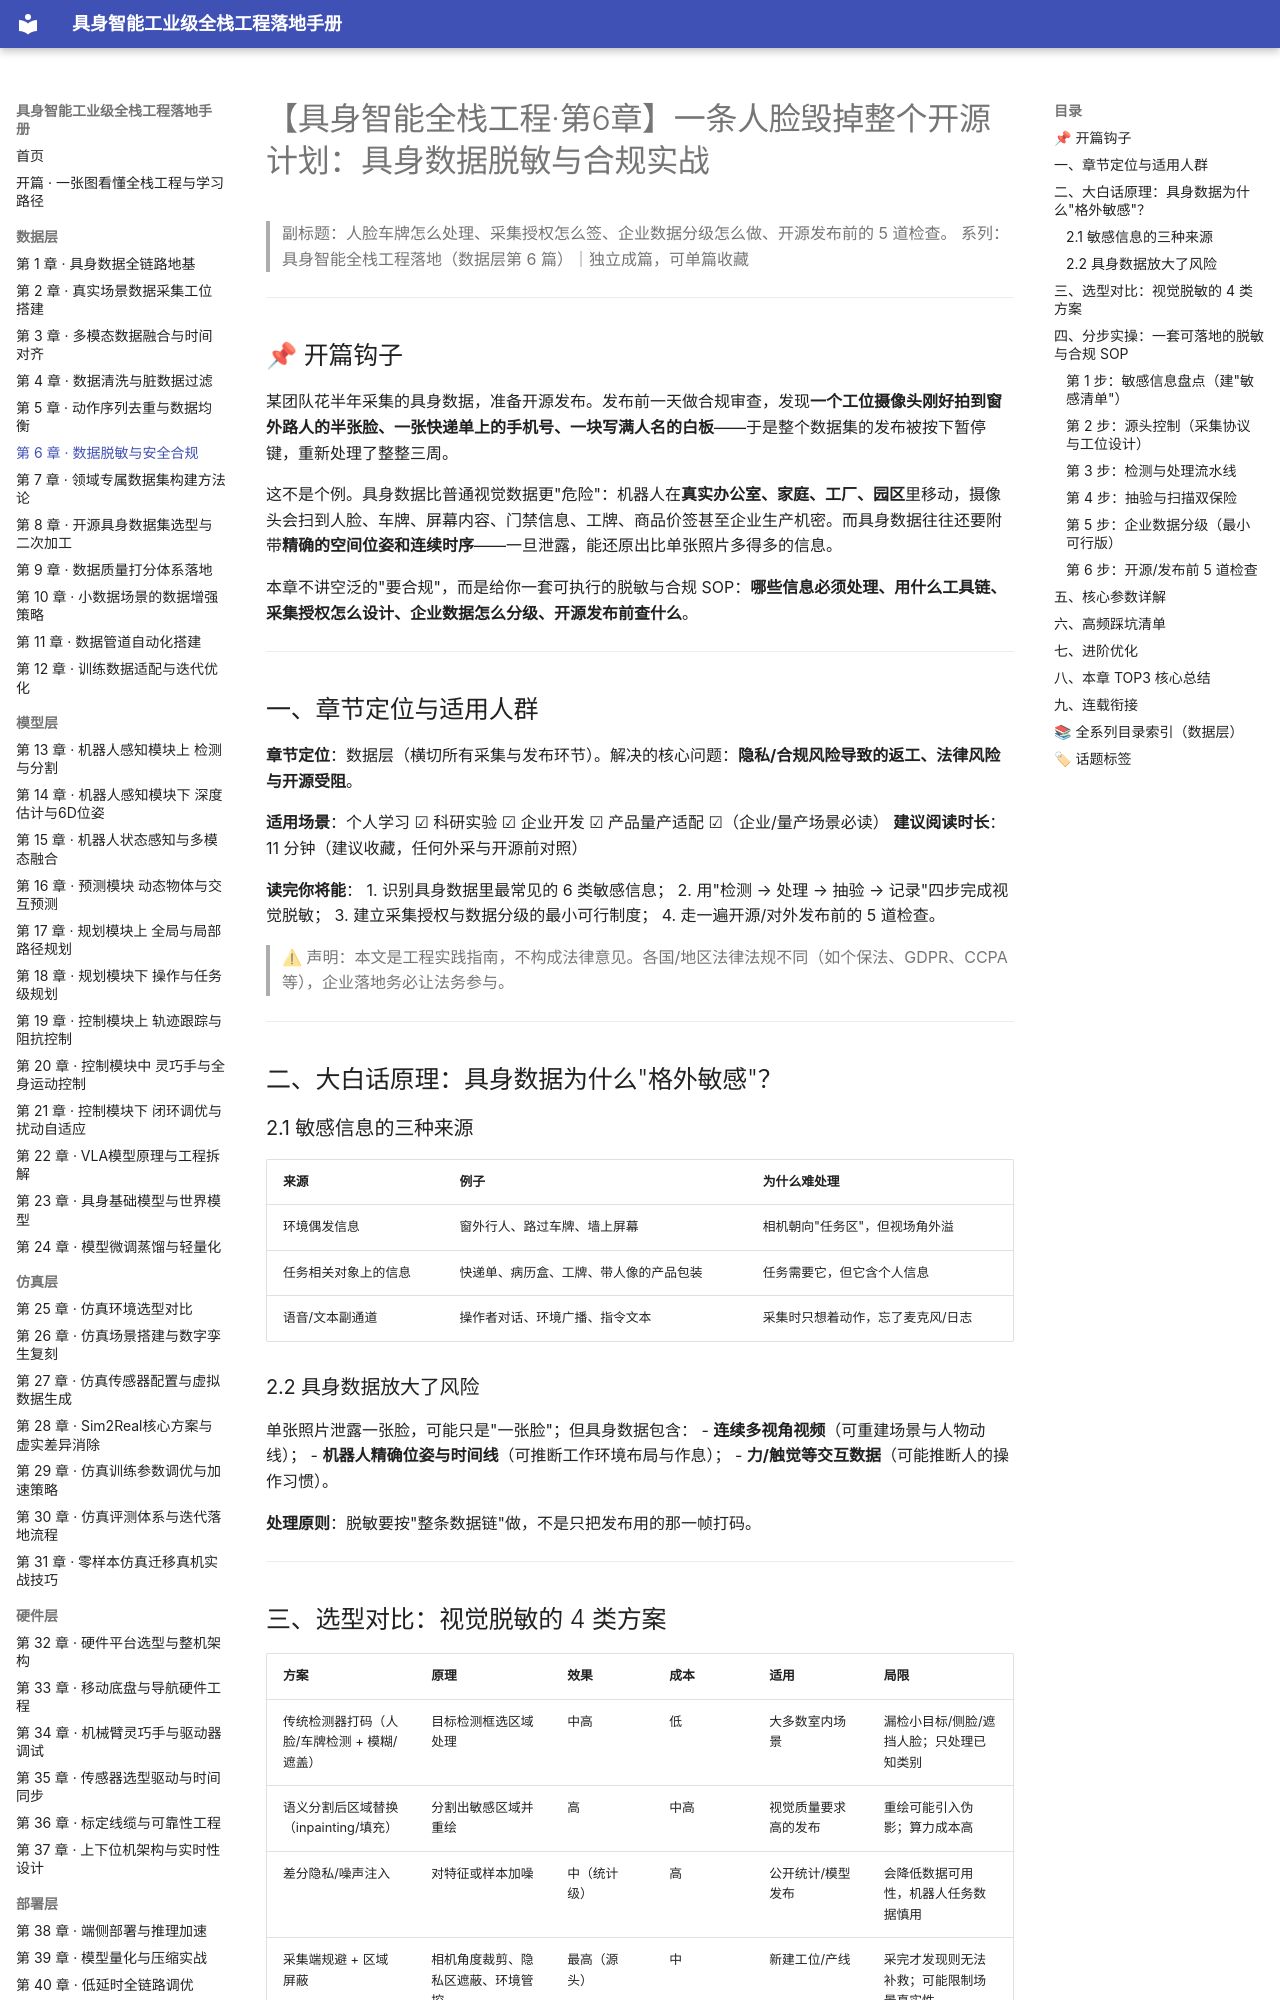

repository: fenglinxin/embodied-ai-fullstack-handbook · page: data-layer/第6章-数据脱敏与安全合规/index.html · generator: mkdocs

# 【具身智能全栈工程·第6章】一条人脸毁掉整个开源计划：具身数据脱敏与合规实战

> 副标题：人脸车牌怎么处理、采集授权怎么签、企业数据分级怎么做、开源发布前的 5 道检查。
> 系列：具身智能全栈工程落地（数据层第 6 篇）｜独立成篇，可单篇收藏

---

## 📌 开篇钩子

某团队花半年采集的具身数据，准备开源发布。发布前一天做合规审查，发现**一个工位摄像头刚好拍到窗外路人的半张脸、一张快递单上的手机号、一块写满人名的白板**——于是整个数据集的发布被按下暂停键，重新处理了整整三周。

这不是个例。具身数据比普通视觉数据更"危险"：机器人在**真实办公室、家庭、工厂、园区**里移动，摄像头会扫到人脸、车牌、屏幕内容、门禁信息、工牌、商品价签甚至企业生产机密。而具身数据往往还要附带**精确的空间位姿和连续时序**——一旦泄露，能还原出比单张照片多得多的信息。

本章不讲空泛的"要合规"，而是给你一套可执行的脱敏与合规 SOP：**哪些信息必须处理、用什么工具链、采集授权怎么设计、企业数据怎么分级、开源发布前查什么**。

---

## 一、章节定位与适用人群

**章节定位**：数据层（横切所有采集与发布环节）。解决的核心问题：**隐私/合规风险导致的返工、法律风险与开源受阻**。

**适用场景**：个人学习 ☑ 科研实验 ☑ 企业开发 ☑ 产品量产适配 ☑（企业/量产场景必读）
**建议阅读时长**：11 分钟（建议收藏，任何外采与开源前对照）

**读完你将能**：
1. 识别具身数据里最常见的 6 类敏感信息；
2. 用"检测 → 处理 → 抽验 → 记录"四步完成视觉脱敏；
3. 建立采集授权与数据分级的最小可行制度；
4. 走一遍开源/对外发布前的 5 道检查。

> ⚠ 声明：本文是工程实践指南，不构成法律意见。各国/地区法律法规不同（如个保法、GDPR、CCPA 等），企业落地务必让法务参与。

---

## 二、大白话原理：具身数据为什么"格外敏感"？

### 2.1 敏感信息的三种来源

| 来源 | 例子 | 为什么难处理 |
| --- | --- | --- |
| 环境偶发信息 | 窗外行人、路过车牌、墙上屏幕 | 相机朝向"任务区"，但视场角外溢 |
| 任务相关对象上的信息 | 快递单、病历盒、工牌、带人像的产品包装 | 任务需要它，但它含个人信息 |
| 语音/文本副通道 | 操作者对话、环境广播、指令文本 | 采集时只想着动作，忘了麦克风/日志 |

### 2.2 具身数据放大了风险

单张照片泄露一张脸，可能只是"一张脸"；但具身数据包含：
- **连续多视角视频**（可重建场景与人物动线）；
- **机器人精确位姿与时间线**（可推断工作环境布局与作息）；
- **力/触觉等交互数据**（可能推断人的操作习惯）。

**处理原则**：脱敏要按"整条数据链"做，不是只把发布用的那一帧打码。

---
